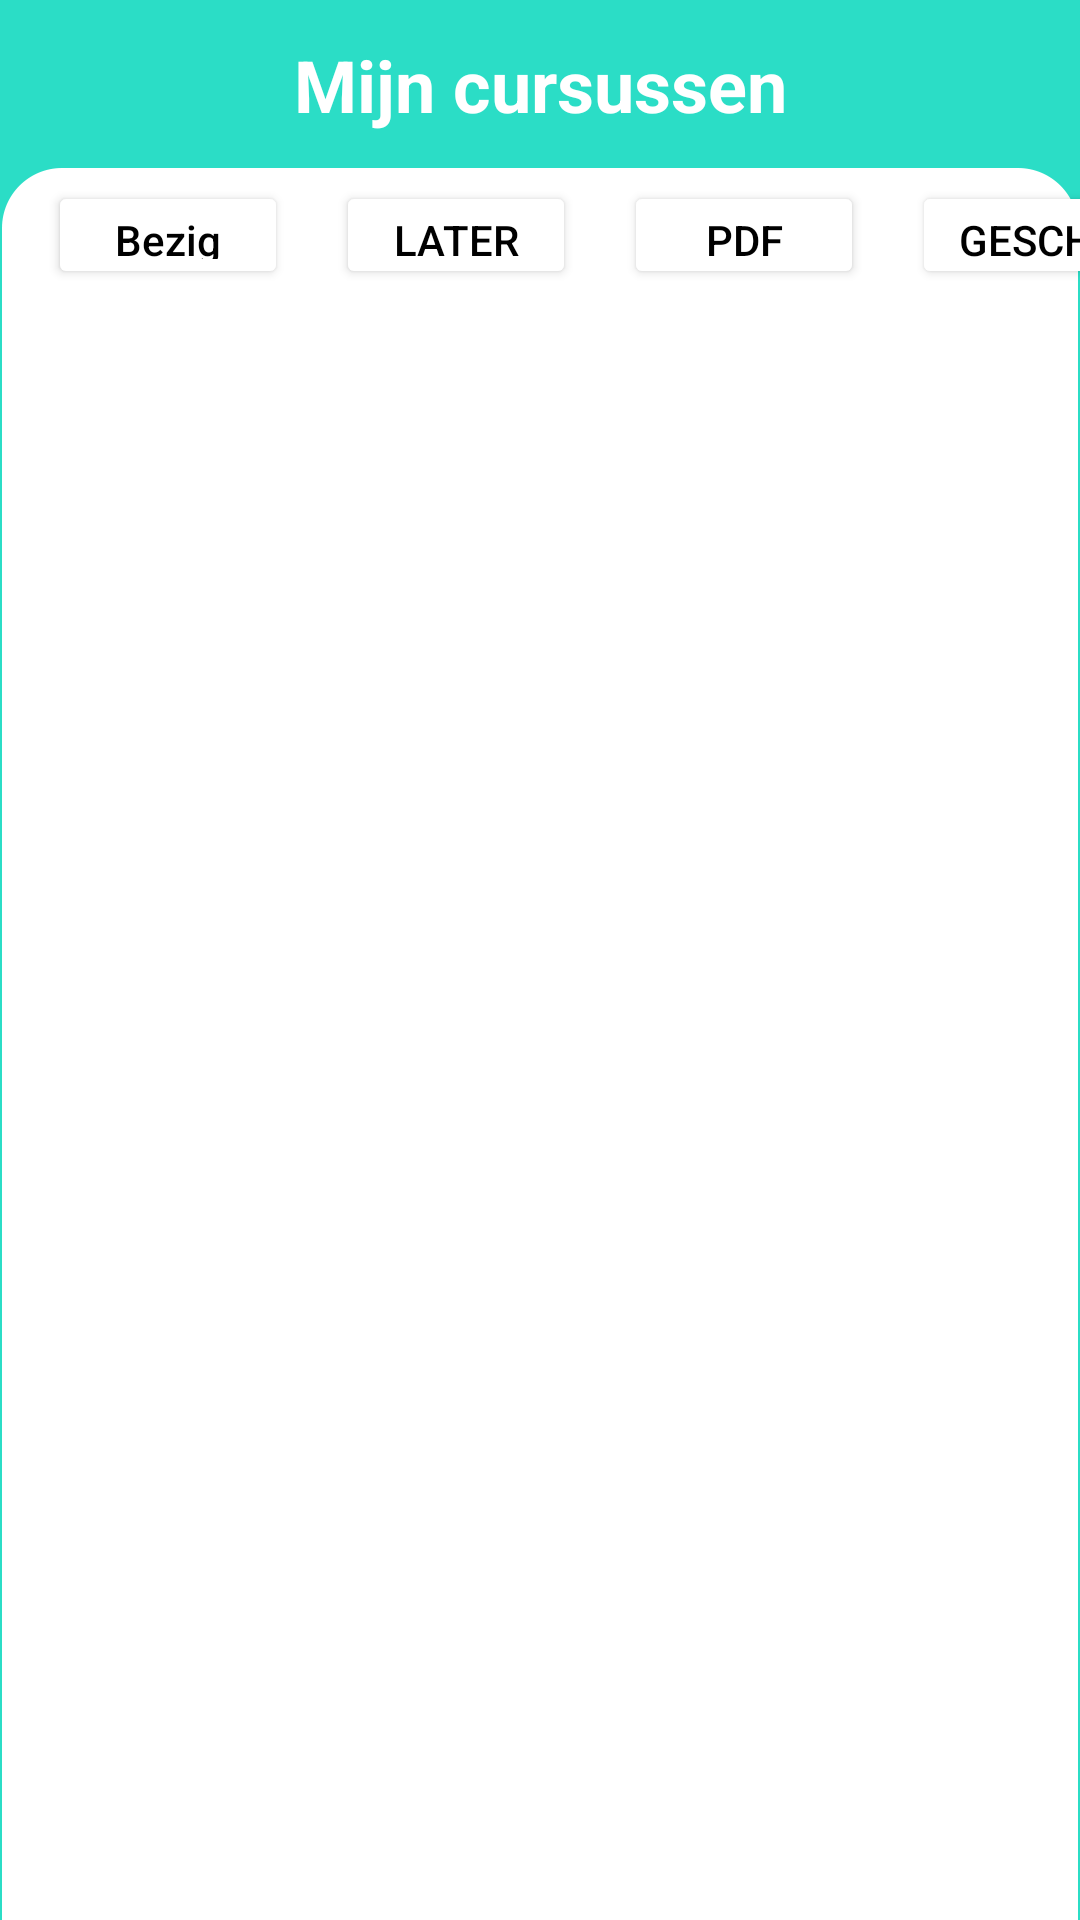

Android layout source for this screen:
<!-- AndroidManifest.xml: application theme Theme.MDP_Bollie -->
<!-- res/layout/fragment_course_hub.xml -->
<?xml version="1.0" encoding="utf-8"?>
<androidx.constraintlayout.widget.ConstraintLayout xmlns:android="http://schemas.android.com/apk/res/android"
    xmlns:app="http://schemas.android.com/apk/res-auto"
    xmlns:tools="http://schemas.android.com/tools"
    android:layout_width="match_parent"
    android:layout_height="match_parent"
    android:background="@color/BollieTeal">

    <ImageView
        android:id="@+id/bgRounded2"
        android:layout_width="wrap_content"
        android:layout_height="wrap_content"
        android:layout_marginTop="56dp"
        android:backgroundTintMode="add"
        android:src="@drawable/roundedwidget"
        app:layout_constraintEnd_toEndOf="parent"
        app:layout_constraintHorizontal_bias="0.0"
        app:layout_constraintStart_toStartOf="parent"
        app:layout_constraintTop_toTopOf="parent" />

    <TextView
        android:id="@+id/textView3"
        android:layout_width="wrap_content"
        android:layout_height="wrap_content"
        android:layout_marginTop="12dp"
        android:text="@string/mijn_cursussen"
        android:textColor="@color/white"
        android:textSize="24sp"
        android:textStyle="bold"
        app:layout_constraintEnd_toEndOf="parent"
        app:layout_constraintStart_toStartOf="parent"
        app:layout_constraintTop_toTopOf="parent" />

    <Button
        android:id="@+id/btn_bezig"
        android:layout_width="80dp"
        android:layout_height="36dp"
        android:layout_marginStart="16dp"
        android:layout_marginTop="16dp"
        android:backgroundTint="#FFFFFF"
        android:text="Bezig"
        android:textAllCaps="false"
        android:textColor="#000000"
        app:layout_constraintStart_toStartOf="parent"
        app:layout_constraintTop_toBottomOf="@+id/textView3" />

    <Button
        android:id="@+id/btn_later"
        android:layout_width="80dp"
        android:layout_height="36dp"
        android:layout_marginStart="16dp"
        android:layout_marginTop="16dp"
        android:backgroundTint="#FFFFFF"
        android:text="Later bekijken"
        android:textColor="#000000"
        app:layout_constraintStart_toEndOf="@+id/btn_bezig"
        app:layout_constraintTop_toBottomOf="@+id/textView3" />

    <Button
        android:id="@+id/btn_pdf"
        android:layout_width="80dp"
        android:layout_height="36dp"
        android:layout_marginStart="16dp"
        android:layout_marginTop="16dp"
        android:backgroundTint="#FFFFFF"
        android:text="PDF"
        android:textColor="#000000"
        app:layout_constraintStart_toEndOf="@+id/btn_later"
        app:layout_constraintTop_toBottomOf="@+id/textView3" />

    <Button
        android:id="@+id/btn_gesc"
        android:layout_width="80dp"
        android:layout_height="36dp"
        android:layout_marginStart="16dp"
        android:layout_marginTop="16dp"
        android:backgroundTint="#FFFFFF"
        android:text="Geschiedenis"
        android:textColor="#000000"
        app:layout_constraintStart_toEndOf="@+id/btn_pdf"
        app:layout_constraintTop_toBottomOf="@+id/textView3" />

    <androidx.recyclerview.widget.RecyclerView
        android:id="@+id/rvCourses"
        android:layout_width="match_parent"
        android:layout_height="match_parent"
        android:layout_marginStart="8dp"
        android:layout_marginTop="112dp"
        android:layout_marginEnd="8dp"
        android:layout_marginBottom="64dp"
        app:layout_constraintBottom_toBottomOf="parent"
        app:layout_constraintEnd_toEndOf="parent"
        app:layout_constraintStart_toStartOf="parent"
        app:layout_constraintTop_toBottomOf="@+id/btn_later">

    </androidx.recyclerview.widget.RecyclerView>
</androidx.constraintlayout.widget.ConstraintLayout>
<!-- resources referenced by this layout -->
<resources>
  <color name="BollieTeal">#2BDDC6</color>
  <color name="white">#FFFFFFFF</color>
  <!-- drawable roundedwidget: png bitmap (drawable, 29504 bytes) -->
  <string name="mijn_cursussen">Mijn cursussen</string>
  <style name="Theme.MDP_Bollie" parent="Theme.MaterialComponents.DayNight.DarkActionBar">
          
          <item name="colorPrimary">@color/purple_500</item>
          <item name="colorPrimaryVariant">@color/Bollie_blue</item>
          <item name="colorOnPrimary">@color/white</item>
          
          <item name="colorSecondary">@color/teal_200</item>
          <item name="colorSecondaryVariant">@color/teal_700</item>
          <item name="colorOnSecondary">@color/black</item>
          
          <item name="android:statusBarColor" tools:targetApi="l">?attr/colorPrimaryVariant</item>
          
      </style>
  <color name="purple_500">#FF6200EE</color>
  <color name="Bollie_blue">#1F0C7A</color>
  <color name="teal_200">#FF03DAC5</color>
  <color name="teal_700">#FF018786</color>
  <color name="black">#FF000000</color>
</resources>
